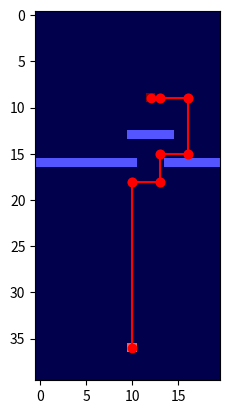

The matplotlib source for this figure:
import numpy as np
import matplotlib.pyplot as plt


def move(start, move_string):
    cur_pos = start
    for element in move_string:
        step, direction, blocks = element.split("_")
        if direction == "n":
            plt.plot([cur_pos[0], cur_pos[0]], [cur_pos[1], cur_pos[1] - int(step) * int(blocks)], 'r-o')
            cur_pos = (cur_pos[0], cur_pos[1] - int(step) * int(blocks))
        elif direction == "e":
            plt.plot([cur_pos[0], cur_pos[0] + int(step) * int(blocks)], [cur_pos[1], cur_pos[1]], 'r-o')
            cur_pos = (cur_pos[0] + int(step) * int(blocks), cur_pos[1])
        elif direction == "s":
            plt.plot([cur_pos[0], cur_pos[0]], [cur_pos[1], cur_pos[1] + int(step) * int(blocks)], 'r-o')
            cur_pos = (cur_pos[0], cur_pos[1] + int(step) * int(blocks))
        elif direction == "w":
            plt.plot([cur_pos[0], cur_pos[0] - int(step) * int(blocks)], [cur_pos[1], cur_pos[1]], 'r-o')
            cur_pos = (cur_pos[0] - int(step) * int(blocks), cur_pos[1])


# create window
window = np.zeros((40, 20))

# goal
window[9, 12] = 3

# Start
window[36, 10] = 2

# blocks
window[13, 10:15] = 1
window[16, :11] = 1
window[16, 14:] = 1
np.savetxt(r"C:\Users\<user>\PycharmProjects\untitled5\session1\test.txt", window, fmt="%d")

plt.imshow(window, cmap="seismic")
# Robot movement
start = [10, 36]
movement_string = ["6_n_3", "1_e_3", "1_n_3", "1_e_3", "2_n_3", "1_w_3", "1_w_1"]
move(start, movement_string)

plt.show()
